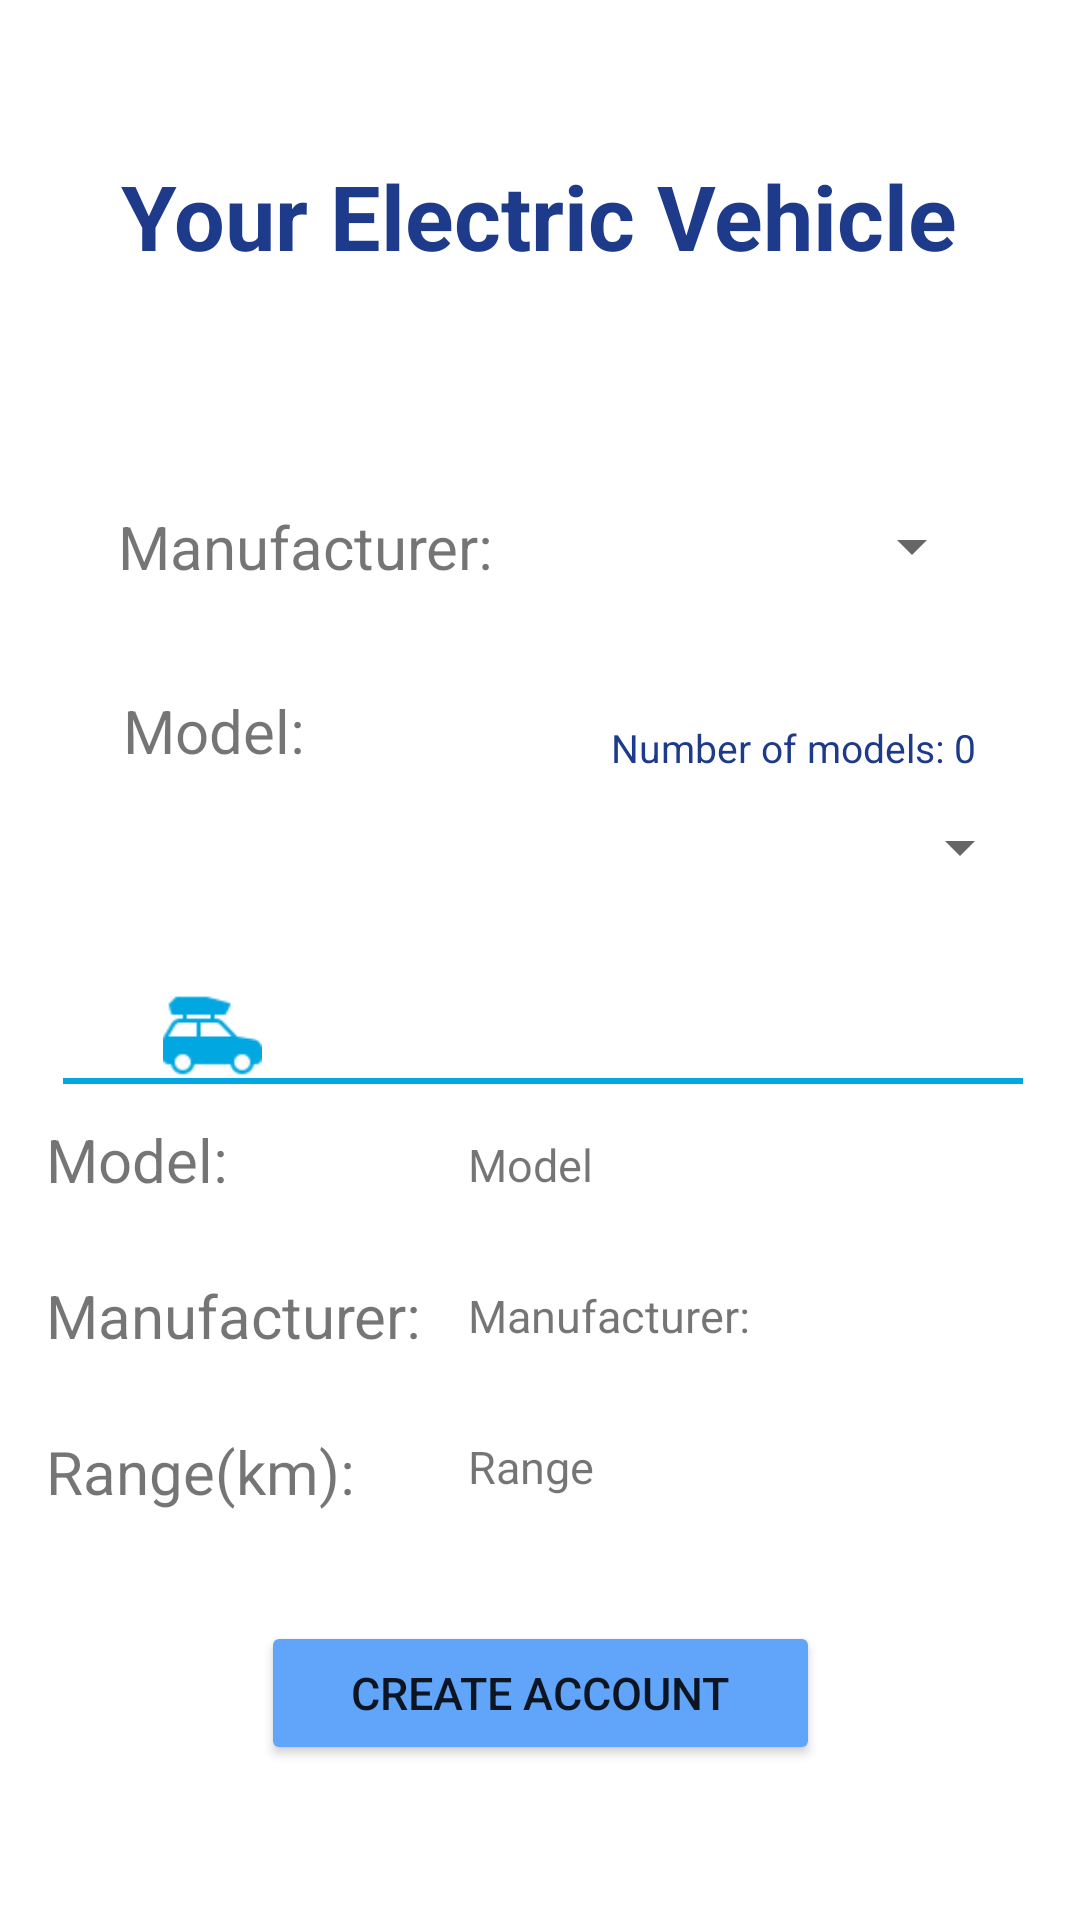

Here is an Android app screen rendered from its layout file. Give the layout XML and the strings, colors and styles it references.
<!-- AndroidManifest.xml: application theme Theme.GoogleMapTest -->
<!-- res/layout/activity_user_ev_setting.xml -->
<?xml version="1.0" encoding="utf-8"?>
<androidx.constraintlayout.widget.ConstraintLayout xmlns:android="http://schemas.android.com/apk/res/android"
    xmlns:app="http://schemas.android.com/apk/res-auto"
    xmlns:tools="http://schemas.android.com/tools"
    android:layout_width="match_parent"
    android:layout_height="match_parent">

    <TextView
        android:id="@+id/setEvTitle"
        android:layout_width="wrap_content"
        android:layout_height="wrap_content"
        android:layout_alignParentTop="true"
        android:layout_centerHorizontal="true"
        android:text="Your Electric Vehicle"
        android:textColor="#1e3a8a"
        android:textSize="30sp"
        android:textStyle="bold"
        app:layout_constraintBottom_toBottomOf="parent"
        app:layout_constraintEnd_toEndOf="parent"
        app:layout_constraintHorizontal_bias="0.496"
        app:layout_constraintStart_toStartOf="parent"
        app:layout_constraintTop_toTopOf="parent"
        app:layout_constraintVertical_bias="0.086" />


    <TextView
        android:id="@+id/numDataObject"
        android:layout_width="wrap_content"
        android:layout_height="wrap_content"
        android:layout_above="@id/evSpinner"
        android:layout_alignEnd="@id/setEvTitle"
        android:text="Number of models: 0"
        android:textColor="#1e3a8a"
        android:textSize="13sp"
        app:layout_constraintBottom_toBottomOf="parent"
        app:layout_constraintEnd_toEndOf="parent"
        app:layout_constraintHorizontal_bias="0.855"
        app:layout_constraintStart_toStartOf="parent"
        app:layout_constraintTop_toTopOf="parent"
        app:layout_constraintVertical_bias="0.386" />

    <View
        android:layout_width="320dp"
        android:layout_height="2dp"
        android:background="#00A7E1"
        app:layout_constraintBottom_toBottomOf="parent"
        app:layout_constraintEnd_toEndOf="parent"
        app:layout_constraintHorizontal_bias="0.527"
        app:layout_constraintStart_toStartOf="parent"
        app:layout_constraintTop_toTopOf="parent"
        app:layout_constraintVertical_bias="0.563" />

    <RelativeLayout
        android:id="@+id/relativeLayout"
        android:layout_width="334dp"
        android:layout_height="148dp"
        app:layout_constraintBottom_toBottomOf="parent"
        app:layout_constraintEnd_toEndOf="parent"
        app:layout_constraintHorizontal_bias="0.584"
        app:layout_constraintStart_toStartOf="parent"
        app:layout_constraintTop_toTopOf="parent"
        app:layout_constraintVertical_bias="0.758">

        <TextView
            android:id="@+id/modelTitle"
            android:layout_width="wrap_content"
            android:layout_height="wrap_content"
            android:text="Model:"
            android:textSize="20sp"
            app:layout_constraintBottom_toBottomOf="parent"
            app:layout_constraintEnd_toEndOf="parent"
            app:layout_constraintHorizontal_bias="0.137"
            app:layout_constraintStart_toStartOf="parent"
            app:layout_constraintTop_toTopOf="parent"
            app:layout_constraintVertical_bias="0.616" />

        <TextView
            android:id="@+id/model"
            android:layout_width="wrap_content"
            android:layout_height="wrap_content"
            android:layout_marginLeft="80dp"
            android:layout_marginTop="5dp"
            android:layout_toEndOf="@id/modelTitle"
            android:text="Model"
            android:textSize="15sp"
            app:layout_constraintBottom_toBottomOf="parent"
            app:layout_constraintEnd_toEndOf="parent"
            app:layout_constraintHorizontal_bias="0.548"
            app:layout_constraintStart_toStartOf="parent"
            app:layout_constraintTop_toTopOf="parent"
            app:layout_constraintVertical_bias="0.62" />

        <TextView
            android:id="@+id/manufacturerTitle"
            android:layout_width="wrap_content"
            android:layout_height="wrap_content"
            android:layout_below="@id/modelTitle"
            android:layout_alignStart="@id/modelTitle"
            android:layout_marginTop="25dp"
            android:text="Manufacturer:"
            android:textSize="20sp"
            app:layout_constraintBottom_toBottomOf="parent"
            app:layout_constraintEnd_toEndOf="parent"
            app:layout_constraintHorizontal_bias="0.168"
            app:layout_constraintStart_toStartOf="parent"
            app:layout_constraintTop_toTopOf="parent"
            app:layout_constraintVertical_bias="0.68" />

        <TextView
            android:id="@+id/manufacturer"
            android:layout_width="wrap_content"
            android:layout_height="wrap_content"
            android:layout_below="@id/model"
            android:layout_alignLeft="@id/model"
            android:layout_marginTop="30dp"
            android:text="Manufacturer:"
            android:textSize="15sp"
            app:layout_constraintBottom_toBottomOf="parent"
            app:layout_constraintEnd_toEndOf="parent"
            app:layout_constraintHorizontal_bias="0.638"
            app:layout_constraintStart_toStartOf="parent"
            app:layout_constraintTop_toTopOf="parent"
            app:layout_constraintVertical_bias="0.683" />

        <TextView
            android:id="@+id/rangeTitle"
            android:layout_width="wrap_content"
            android:layout_height="wrap_content"
            android:layout_below="@id/manufacturerTitle"
            android:layout_alignStart="@id/manufacturerTitle"
            android:layout_marginTop="25dp"
            android:text="Range(km):"
            android:textSize="20sp"
            app:layout_constraintBottom_toBottomOf="parent"
            app:layout_constraintEnd_toEndOf="parent"
            app:layout_constraintHorizontal_bias="0.155"
            app:layout_constraintStart_toStartOf="parent"
            app:layout_constraintTop_toTopOf="parent"
            app:layout_constraintVertical_bias="0.74" />

        <TextView
            android:id="@+id/range"
            android:layout_width="wrap_content"
            android:layout_height="wrap_content"
            android:layout_below="@id/manufacturer"
            android:layout_alignLeft="@id/model"
            android:layout_marginTop="30dp"
            android:layout_toEndOf="@id/manufacturerTitle"
            android:text="Range"
            android:textSize="15sp"
            app:layout_constraintBottom_toBottomOf="parent"
            app:layout_constraintEnd_toEndOf="parent"
            app:layout_constraintHorizontal_bias="0.55"
            app:layout_constraintStart_toStartOf="parent"
            app:layout_constraintTop_toTopOf="parent"
            app:layout_constraintVertical_bias="0.742" />

    </RelativeLayout>

    <Button
        android:id="@+id/btnCreateEVDriverAccount"
        android:layout_width="wrap_content"
        android:layout_height="wrap_content"
        android:layout_centerHorizontal="true"
        android:backgroundTint="#60a5fa"
        android:paddingHorizontal="30dp"
        android:text="@string/create_account"
        android:textSize="15sp"
        app:layout_constraintBottom_toBottomOf="parent"
        app:layout_constraintEnd_toEndOf="parent"
        app:layout_constraintStart_toStartOf="parent"
        app:layout_constraintTop_toTopOf="parent"
        app:layout_constraintVertical_bias="0.913" />

    <Spinner
        android:id="@+id/spinnerMfgr"
        android:layout_width="179dp"
        android:layout_height="27dp"
        android:entries="@array/manufacturers"
        app:layout_constraintBottom_toBottomOf="parent"
        app:layout_constraintEnd_toEndOf="parent"
        app:layout_constraintHorizontal_bias="0.823"
        app:layout_constraintStart_toStartOf="parent"
        app:layout_constraintTop_toTopOf="parent"
        app:layout_constraintVertical_bias="0.275" />

    <TextView
        android:id="@+id/textviewSelectModel"
        android:layout_width="wrap_content"
        android:layout_height="wrap_content"
        android:text="Model: "
        android:textSize="20sp"

        app:layout_constraintBottom_toBottomOf="parent"
        app:layout_constraintEnd_toEndOf="parent"
        app:layout_constraintHorizontal_bias="0.139"
        app:layout_constraintStart_toStartOf="parent"
        app:layout_constraintTop_toTopOf="parent"
        app:layout_constraintVertical_bias="0.375" />

    <Spinner
        android:id="@+id/evSpinner"
        android:layout_width="324dp"
        android:layout_height="37dp"
        android:layout_below="@id/setEvTitle"
        android:layout_centerHorizontal="true"
        app:layout_constraintBottom_toBottomOf="parent"
        app:layout_constraintEnd_toEndOf="parent"
        app:layout_constraintHorizontal_bias="0.551"
        app:layout_constraintStart_toStartOf="parent"
        app:layout_constraintTop_toTopOf="parent"
        app:layout_constraintVertical_bias="0.438" />

    <TextView
        android:id="@+id/textviewSelectManufacturer"
        android:layout_width="wrap_content"
        android:layout_height="wrap_content"
        android:text="Manufacturer: "
        android:textSize="20sp"
        app:layout_constraintBottom_toBottomOf="parent"
        app:layout_constraintEnd_toEndOf="parent"
        app:layout_constraintHorizontal_bias="0.171"
        app:layout_constraintStart_toStartOf="parent"
        app:layout_constraintTop_toTopOf="parent"
        app:layout_constraintVertical_bias="0.275" />

    <ImageView
        android:id="@+id/evCar"
        android:layout_width="49dp"
        android:layout_height="33dp"
        app:layout_constraintBottom_toBottomOf="parent"
        app:layout_constraintEnd_toEndOf="parent"
        app:layout_constraintHorizontal_bias="0.149"
        app:layout_constraintStart_toStartOf="parent"
        app:layout_constraintTop_toTopOf="parent"
        app:layout_constraintVertical_bias="0.541"
        app:srcCompat="@drawable/car_roof_icon" />


</androidx.constraintlayout.widget.ConstraintLayout>
<!-- resources referenced by this layout -->
<resources>
  <!-- drawable car_roof_icon: png bitmap (drawable-v24, 1065 bytes) -->
  <string name="create_account">Create Account</string>
  <style name="Theme.GoogleMapTest" parent="Theme.MaterialComponents.DayNight.DarkActionBar">
          <item name="windowNoTitle">true</item>
          
          <item name="colorPrimary">@color/purple_500</item>
          <item name="colorPrimaryVariant">@color/purple_700</item>
          <item name="colorOnPrimary">@color/white</item>
          
          <item name="colorSecondary">@color/teal_200</item>
          <item name="colorSecondaryVariant">@color/teal_700</item>
          <item name="colorOnSecondary">@color/black</item>
          
          <item name="android:statusBarColor" tools:targetApi="l">?attr/colorPrimaryVariant</item>
          
      </style>
  <color name="purple_500">#FF6200EE</color>
  <color name="purple_700">#FF3700B3</color>
  <color name="white">#FFFFFFFF</color>
  <color name="teal_200">#FF03DAC5</color>
  <color name="teal_700">#FF018786</color>
  <color name="black">#FF000000</color>
</resources>
